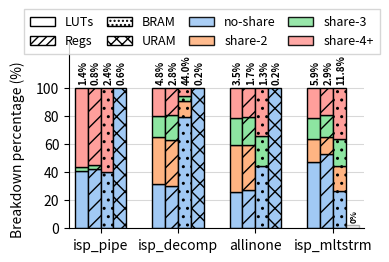

Write the Python code that produced this figure. (Note: this script raises an exception after producing the figure.)
import matplotlib.pyplot as plt
import seaborn as sns
import numpy as np
from matplotlib.ticker import FuncFormatter

# ===== FONT AND STYLE SETTINGS =====
FONT_SIZE = 12
LABEL_SIZE = 10
TICK_SIZE = 10
LEGEND_SIZE = 9
VALUE_SIZE = 7
#SEGMENT_LABEL_SIZE = 5

# Set font to match style
plt.rcParams['mathtext.fontset'] = 'cm'
plt.rcParams['font.size'] = FONT_SIZE
plt.rcParams['axes.labelsize'] = LABEL_SIZE
plt.rcParams['xtick.labelsize'] = TICK_SIZE
plt.rcParams['ytick.labelsize'] = TICK_SIZE
plt.rcParams['legend.fontsize'] = LEGEND_SIZE

# ===== COLOR SETUP (NOW FOR SHARING LEVELS) =====
palette = sns.color_palette("pastel")
color_noshare = palette[0]    # Blue for no-share
color_share2 = palette[1]     # Orange for shared by 2
color_share3 = palette[2]     # Green for shared by 3
color_share4 = palette[3]     # Red for shared by 4

# ===== DATA =====
applications = ["ISPPIPELINE", "ISP_24BIT_DECOMPAND", "ALL_IN_ONE", "ISP_MULTISTREAM"]
resources = ["LUTs", "Registers", "BRAM", "URAM"]

# Total percentage of resources used by each app on U280
app_totals = {
    "ISPPIPELINE": [1.45, 0.82, 2.38, 0.63],
    "ISP_24BIT_DECOMPAND": [4.83, 2.77, 43.97, 0.21],
    "ALL_IN_ONE": [3.47, 1.67, 1.31, 0.21],
    "ISP_MULTISTREAM": [5.87, 2.85, 11.76, 0]
}

# Breakdown of each app's total into sharing components
app_breakdowns = {
    "ISPPIPELINE": [
        [36.95, 0, 0.28, 62.77],         # LUTs
        [39.37, 0, 0.47, 60.16],         # Registers
        [33.33, 0, 0, 66.67],            # BRAM
        [100, 0, 0, 0],                  # URAM
    ],
    "ISP_24BIT_DECOMPAND": [
        [34.41, 38.47, 10.45, 16.67],    # LUTs
        [32.85, 37.70, 13.48, 15.97],    # Registers
        [94.47, 3.72, 0.46, 1.35],       # BRAM
        [100, 0, 0, 0],                  # URAM
    ],
    "ALL_IN_ONE": [
        [25.30, 39.47, 15.86, 19.37],    # LUTs
        [27.85, 37.20, 16.34, 18.61],    # Registers
        [50.95, 0, 15.09, 33.96],        # BRAM
        [100, 0, 0, 0],                  # URAM 
    ],
    "ISP_MULTISTREAM": [
        [62.94, 10.58, 9.71, 16.77],     # LUTs
        [70.66, 6.44, 9.41, 13.49],      # Registers
        [25.95, 13.92, 15.19, 44.94],    # BRAM
        [0, 0, 0, 0],                    # URAM (no usage)
    ]
}

# ===== PLOT SETUP =====
fig, ax = plt.subplots(figsize=(4.0, 2.8))  # Wider for 4 application groups with spacing

# Bar settings
bar_width = 0.20  # Width for each bar
x_positions = np.arange(len(applications)) * 1.2  # Extra spacing between app groups

# Patterns for different resources (instead of sharing levels)
resource_patterns = ['', '//', '..', 'xx']  # LUTs, Registers, BRAM, URAM

# ===== PLOTTING FUNCTION =====
def plot_resource_bar(x_pos, resource_idx, app_name):
    """Plot a single resource bar for an application with sharing breakdown"""

    total_usage = app_totals[app_name][resource_idx]
    breakdown_percentages = app_breakdowns[app_name][resource_idx]
    pattern = resource_patterns[resource_idx]

    # Handle zero usage case
    if total_usage == 0:
        # Draw a very thin bar just to show it exists
        min_height = 2
        rect = ax.bar(x_pos, min_height, bar_width,
                      bottom=0, color='lightgray', edgecolor='black',
                      linewidth=1, alpha=0.3)

        # Add 0% label above
        ax.text(x_pos + 0.03, min_height + 2,
                '0%', ha='center', va='bottom',
                fontsize=VALUE_SIZE - 1, rotation=90, weight='bold')
        return

    # Colors for each sharing level
    colors = [color_noshare, color_share2, color_share3, color_share4]

    # Apply smart scaling for proportional segments
    scaled_values = []
    for pct in breakdown_percentages:
        if pct == 0:
            scaled_values.append(0)
        elif pct < 1:
            scaled_values.append(5)  # Minimum visibility
        else:
            scaled = np.power(pct, 0.6) * 8
            scaled = max(scaled, 5)
            scaled_values.append(scaled)

    # Normalize to sum to 100
    total_scaled = sum(scaled_values)
    if total_scaled > 0:
        segment_heights = [(v / total_scaled) * 100 for v in scaled_values]
    else:
        segment_heights = [25, 25, 25, 25]

    # Plot segments with different colors for sharing levels
    current_bottom = 0
    for i, (color, breakdown_pct, height) in enumerate(zip(colors, breakdown_percentages, segment_heights)):
        if height == 0:
            continue

        # Draw segment with color for sharing level and pattern for resource type
        rect = ax.bar(x_pos, height, bar_width,
                      bottom=current_bottom, color=color, edgecolor='black',
                      linewidth=1, hatch=pattern, alpha=1.0)

        # Add percentage label for significant segments
        #if breakdown_pct >= 2:
            #segment_center = current_bottom + height / 2
            #label_text = f'{breakdown_pct:.0f}%'

            #font_size = SEGMENT_LABEL_SIZE - 2 if height < 10 else SEGMENT_LABEL_SIZE - 1

            # Use black text on light colors, white on dark
            #text_color = 'black'

            #ax.text(x_pos, segment_center, label_text,
            #       ha='center', va='center', fontsize=font_size,
            #       color=text_color, weight='bold',
            #       bbox=dict(boxstyle='round,pad=0.03', facecolor='white',
            #       edgecolor='none', alpha=0.9))

        current_bottom += height

    # Add total value label on top
    ax.text(x_pos+0.03, 100 + 2,
            f'{total_usage:.1f}%', ha='center', va='bottom',
            fontsize=VALUE_SIZE, rotation=90, weight='bold')

# ===== PLOT ALL BARS =====
for i, app_name in enumerate(applications):
    # Plot 4 bars for each application (one for each resource)
    for j, resource in enumerate(resources):
        x_offset = (j - 1.5) * bar_width  # Center the 4 bars around the x position
        plot_resource_bar(x_positions[i] + x_offset, j, app_name)

# ===== AXIS FORMATTING =====
ax.set_ylabel('Breakdown percentage (%)', fontsize=LABEL_SIZE)
ax.yaxis.set_label_coords(-0.15, 0.425)
ax.set_ylim(0, 133)  # Extra space for top labels
ax.set_yticks([0, 20, 40, 60, 80, 100])
ax.set_yticklabels(['0', '20', '40', '60', '80', '100'])

# X-axis with application names (shortened for readability)
ax.set_xticks(x_positions)
app_labels = ["isp_pipe", "isp_decomp", "allinone", "isp_mltstrm"]
ax.set_xticklabels(app_labels, ha='center', fontsize=LABEL_SIZE, rotation=0)

# Grid
ax.grid(True, alpha=0.3, axis='y', color='gray', linestyle='-')
ax.set_axisbelow(True)

# Remove top and right spines
ax.spines['top'].set_visible(False)
ax.spines['right'].set_visible(False)

# ===== LEGEND =====
from matplotlib.patches import Patch

# Resource legend (with patterns)
resource_handles = [
    Patch(facecolor='white', edgecolor='black', label='LUTs', linewidth=1.0),
    Patch(facecolor='white', edgecolor='black', label='Regs', linewidth=1.0, hatch='////'),
    Patch(facecolor='white', edgecolor='black', label='BRAM', linewidth=1.0, hatch='....'),
    Patch(facecolor='white', edgecolor='black', label='URAM', linewidth=1.0, hatch='xxx')
]

# Sharing level legend (with colors)
sharing_handles = [
    Patch(facecolor=color_noshare, edgecolor='black', label='no-share', linewidth=1.0, alpha=0.9),
    Patch(facecolor=color_share2, edgecolor='black', label='share-2', linewidth=1.0, alpha=0.9),
    Patch(facecolor=color_share3, edgecolor='black', label='share-3', linewidth=1.0, alpha=0.9),
    Patch(facecolor=color_share4, edgecolor='black', label='share-4+', linewidth=1.0, alpha=0.9)
]

# Combine handles - resources first, then sharing levels
all_handles = resource_handles + sharing_handles

# Create a single legend with 2 columns
legend = ax.legend(handles=all_handles, loc='center',
                   bbox_to_anchor=(0.45, 1.05), ncol=4,
                   frameon=True, fancybox=False, shadow=False,
                   columnspacing=1.0, handletextpad=0.8, facecolor='white',
                   borderpad=0.5, fontsize=LEGEND_SIZE)

# ===== SAVE AND DISPLAY =====
plt.tight_layout()
plt.margins(x=0.02, tight=True)
plt.savefig("../../plots/resource_usage_6.5/resource_usage.pdf", bbox_inches='tight')
plt.savefig("../../plots/resource_usage_6.5/resource_usage.png", bbox_inches='tight')
# plt.show()
